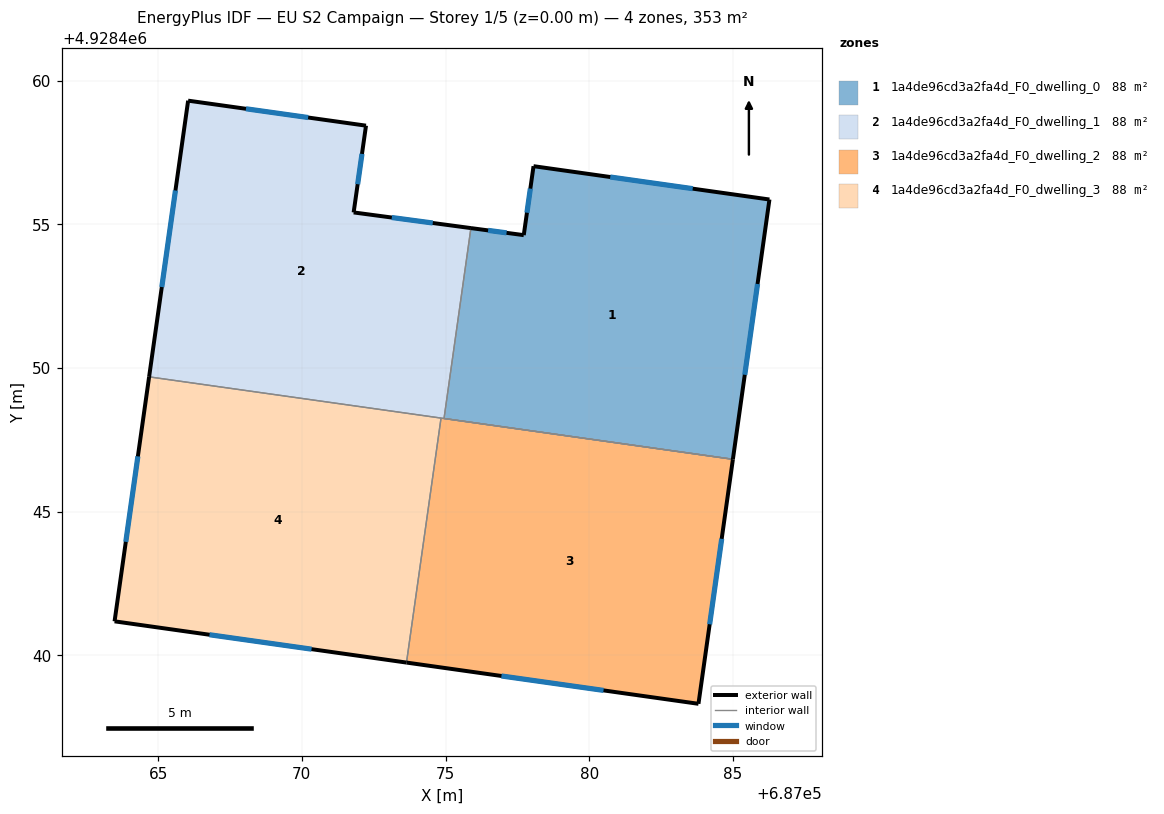
=== STOREY PLAN SPEC (per zone: floor XY polygon, exterior-wall plan segments, windows/doors) ===
zone 1: 1a4de96cd3a2fa4d_F0_dwelling_0  (88.2 m²)
  floor: (687085.00, 4928446.82) (687086.27, 4928455.86) (687078.06, 4928457.02) (687077.72, 4928454.62) (687075.88, 4928454.87) (687074.95, 4928448.24)
  exterior wall: (687075.88, 4928454.87) – (687077.72, 4928454.62)  [1.9 m]
    window: (687076.48, 4928454.79) – (687077.12, 4928454.70)  [0.7 m²]
  exterior wall: (687077.72, 4928454.62) – (687078.06, 4928457.02)  [2.4 m]
    window: (687077.83, 4928455.40) – (687077.95, 4928456.24)  [0.9 m²]
  exterior wall: (687078.06, 4928457.02) – (687086.27, 4928455.86)  [8.3 m]
    window: (687080.73, 4928456.64) – (687083.60, 4928456.24)  [3.0 m²]
  exterior wall: (687086.27, 4928455.86) – (687085.00, 4928446.82)  [9.1 m]
    window: (687085.86, 4928452.92) – (687085.41, 4928449.76)  [3.3 m²]
  interior walls: 2
zone 2: 1a4de96cd3a2fa4d_F0_dwelling_1  (88.2 m²)
  floor: (687074.95, 4928448.24) (687075.88, 4928454.87) (687071.80, 4928455.41) (687072.23, 4928458.43) (687066.04, 4928459.30) (687064.68, 4928449.69)
  exterior wall: (687066.04, 4928459.30) – (687072.23, 4928458.43)  [6.3 m]
    window: (687068.06, 4928459.02) – (687070.22, 4928458.71)  [2.3 m²]
  exterior wall: (687072.23, 4928458.43) – (687071.80, 4928455.41)  [3.1 m]
    window: (687072.09, 4928457.45) – (687071.94, 4928456.39)  [1.1 m²]
  exterior wall: (687071.80, 4928455.41) – (687075.88, 4928454.87)  [4.1 m]
    window: (687073.13, 4928455.23) – (687074.56, 4928455.04)  [1.5 m²]
  exterior wall: (687064.68, 4928449.69) – (687066.04, 4928459.30)  [9.7 m]
    window: (687065.13, 4928452.81) – (687065.60, 4928456.18)  [3.6 m²]
  interior walls: 5
zone 3: 1a4de96cd3a2fa4d_F0_dwelling_2  (88.2 m²)
  floor: (687083.80, 4928438.31) (687085.00, 4928446.82) (687074.84, 4928448.25) (687073.64, 4928439.75)
  exterior wall: (687083.80, 4928438.31) – (687073.64, 4928439.75)  [10.3 m]
    window: (687080.50, 4928438.78) – (687076.95, 4928439.28)  [3.8 m²]
  exterior wall: (687085.00, 4928446.82) – (687083.80, 4928438.31)  [8.6 m]
    window: (687084.61, 4928444.05) – (687084.19, 4928441.08)  [3.2 m²]
  interior walls: 3
zone 4: 1a4de96cd3a2fa4d_F0_dwelling_3  (88.2 m²)
  floor: (687073.64, 4928439.75) (687074.84, 4928448.25) (687064.68, 4928449.69) (687063.48, 4928441.18)
  exterior wall: (687073.64, 4928439.75) – (687063.48, 4928441.18)  [10.3 m]
    window: (687070.34, 4928440.21) – (687066.79, 4928440.71)  [3.8 m²]
  exterior wall: (687063.48, 4928441.18) – (687064.68, 4928449.69)  [8.6 m]
    window: (687063.87, 4928443.95) – (687064.29, 4928446.92)  [3.2 m²]
  interior walls: 2

=== DERIVED (storey summary) ===
Building: EU S2 Campaign
Storey: 1 of 5  (floor level z = 0.00 m)
Storey gross floor area: 352.6 m²
Zones on this storey: 4
  - 1a4de96cd3a2fa4d_F0_dwelling_0: floor 88.2 m²; exterior wall 21.7 m (65.1 m²); 4 window(s) 8.0 m²; WWR 12.2%
  - 1a4de96cd3a2fa4d_F0_dwelling_1: floor 88.2 m²; exterior wall 23.1 m (69.4 m²); 4 window(s) 8.5 m²; WWR 12.2%
  - 1a4de96cd3a2fa4d_F0_dwelling_2: floor 88.2 m²; exterior wall 18.9 m (56.6 m²); 2 window(s) 6.9 m²; WWR 12.2%
  - 1a4de96cd3a2fa4d_F0_dwelling_3: floor 88.2 m²; exterior wall 18.9 m (56.6 m²); 2 window(s) 6.9 m²; WWR 12.2%
Zone adjacency (shared interzone walls):
  - 1a4de96cd3a2fa4d_F0_dwelling_0 ↔ 1a4de96cd3a2fa4d_F0_dwelling_1
  - 1a4de96cd3a2fa4d_F0_dwelling_1 ↔ 1a4de96cd3a2fa4d_F0_dwelling_2
  - 1a4de96cd3a2fa4d_F0_dwelling_1 ↔ 1a4de96cd3a2fa4d_F0_dwelling_3
  - 1a4de96cd3a2fa4d_F0_dwelling_2 ↔ 1a4de96cd3a2fa4d_F0_dwelling_3